Run: headless pygame with SDL's dummy video driver; simulated clock (each Clock.tick advances the game by its frame time, no real sleeping); random seed 0; keys injected as events and as key.get_pressed() state; mouse plan: one left click at the window centre at the start of phase 2, then a move to the lower-right quarter at the start of phase 3.
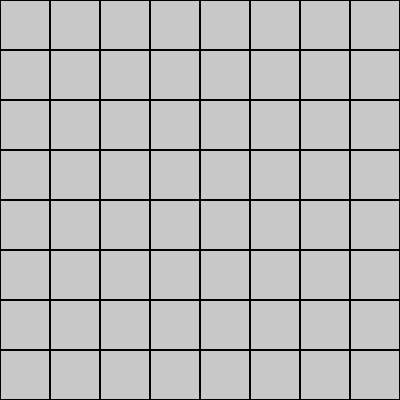
Frame 1 of 4 · flips 1–60 · no input
Frame 2 of 4 · flips 61–180 · clicked the window centre · tapped SPACE, RETURN · held RIGHT (→), D · screen unchanged from frame 1, image omitted
Frame 3 of 4 · flips 181–300 · moved the mouse to the lower-right quarter · held DOWN (↓), S · screen unchanged from frame 2, image omitted
Frame 4 of 4 · flips 301–420 · held LEFT (←), A, UP (↑), W · screen unchanged from frame 3, image omitted

The pygame program that drew these frames:

import pygame
import random
pygame.init()

#===============
# ⚒️Estrutura
#===============

CELULA = 50
LINHAS = 8
COLUNAS = 8

janela= pygame.display.set_mode((400,400))
pygame.display.set_caption("Campo Minado")

tabuleiro = [[0 for _ in range(COLUNAS)] for _ in range(LINHAS)]
revelado = [[False for _ in range(COLUNAS)] for _ in range(LINHAS)]

game_over = False

#======================
# ⚙️ Lógica do jogo
#======================

def gerar_bombas():
     quantidade_bombas = 10
     bombas_colocadas = 0

     while bombas_colocadas < quantidade_bombas:
        linha = random.randint(0, LINHAS - 1)
        coluna = random.randint(0, COLUNAS - 1)

        if tabuleir[linha][coluna] != -1:
            tabuleiro[linha][linha] = -1
            bombas_colocadas += 1

def revelar(linha, coluna):
    global game_over

    revelado[linha][coluna] = True
    print(f"Clicou em linha {linha}, coluna {coluna}")

    if tabuleiro[linha][coluna] == 1:
        game_over = True
        print("Bom!Você se explodiu!")


# 🎨Desenho do tabuleiro
#==========================


def desenhar(janela):
        for linha in range(LINHAS):
            for coluna in range(COLUNAS):
                rect = pygame.Rect(coluna * CELULA, linha * CELULA, CELULA, CELULA)
        
                if revelado[linha][coluna]:
                    pygame.draw.rect(janela, (100,180,255), rect)

                    if tabuleiro[linha][coluna] ==-1:
                        pygame.draw.circle(janela, (255,0,0), rect.center, 10)
                else:
                    pygame.draw.rect(janela, (200,200,200), rect)

                pygame.draw.rect(janela, (200,200,200), rect)
                pygame.draw.rect(janela, (0,0,0), rect, 1)

#==========
# 🔁loop
#==========


rodando = True
while rodando:
    for evento in pygame.event.get():
        if evento.type == pygame.QUIT:
            rodando = False

        if evento.type == pygame.MOUSEBUTTONDOWN:
             x, y = evento.pos
             coluna = x // CELULA
             linha = y // CELULA

             revelar(linha, coluna)
             
      
    janela.fill((255,255,255))

    desenhar(janela)

    pygame.display.flip()
    
pygame.quit()
